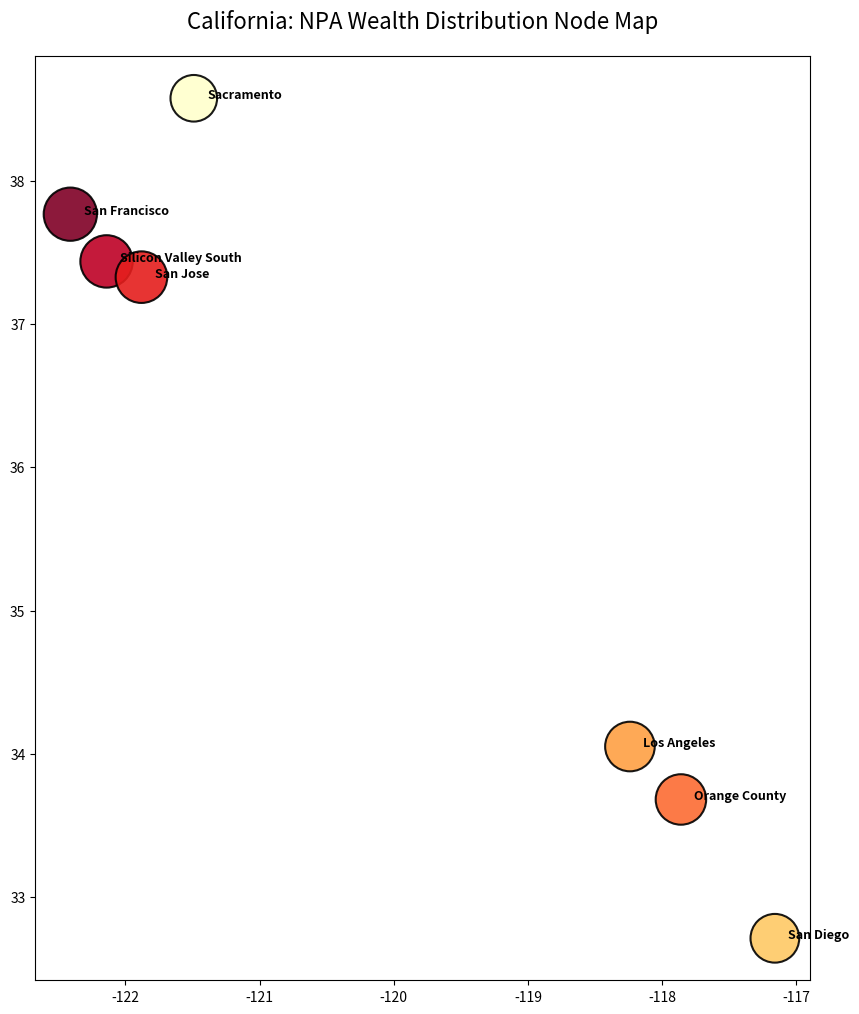

Recreate this plot in Python.
import pandas as pd
import matplotlib.pyplot as plt

def render_geographic_nodes():
    """
    Surgical rendering of NPA wealth distribution using 
    virtual geometry nodes (EPSG:4326).
    """
    data = {
        'NPA': ['213/310/323', '415/628', '650', '408/669', '949/714', '619/858', '916'],
        'Region': ['Los Angeles', 'San Francisco', 'Silicon Valley South', 'San Jose', 'Orange County', 'San Diego', 'Sacramento'],
        'Lat': [34.05, 37.77, 37.44, 37.33, 33.68, 32.71, 38.58],
        'Lon': [-118.24, -122.41, -122.14, -121.88, -117.86, -117.16, -121.49],
        'Income_Index': [85, 98, 95, 92, 88, 82, 75]
    }
    
    df = pd.DataFrame(data)
    plt.figure(figsize=(10, 12), facecolor='white')
    
    plt.scatter(df['Lon'], df['Lat'], s=df['Income_Index']*15, c=df['Income_Index'], 
                cmap='YlOrRd', edgecolor='black', linewidth=1.5, alpha=0.9)

    for i, txt in enumerate(df['Region']):
        plt.annotate(txt, (df['Lon'][i]+0.1, df['Lat'][i]), fontsize=9, weight='bold')

    plt.title("California: NPA Wealth Distribution Node Map", fontsize=16, pad=20)
    plt.savefig('income_heatmap_v2.png', dpi=300, bbox_inches='tight')
    print("[+] Map rendered successfully.")

if __name__ == "__main__":
    render_geographic_nodes()
